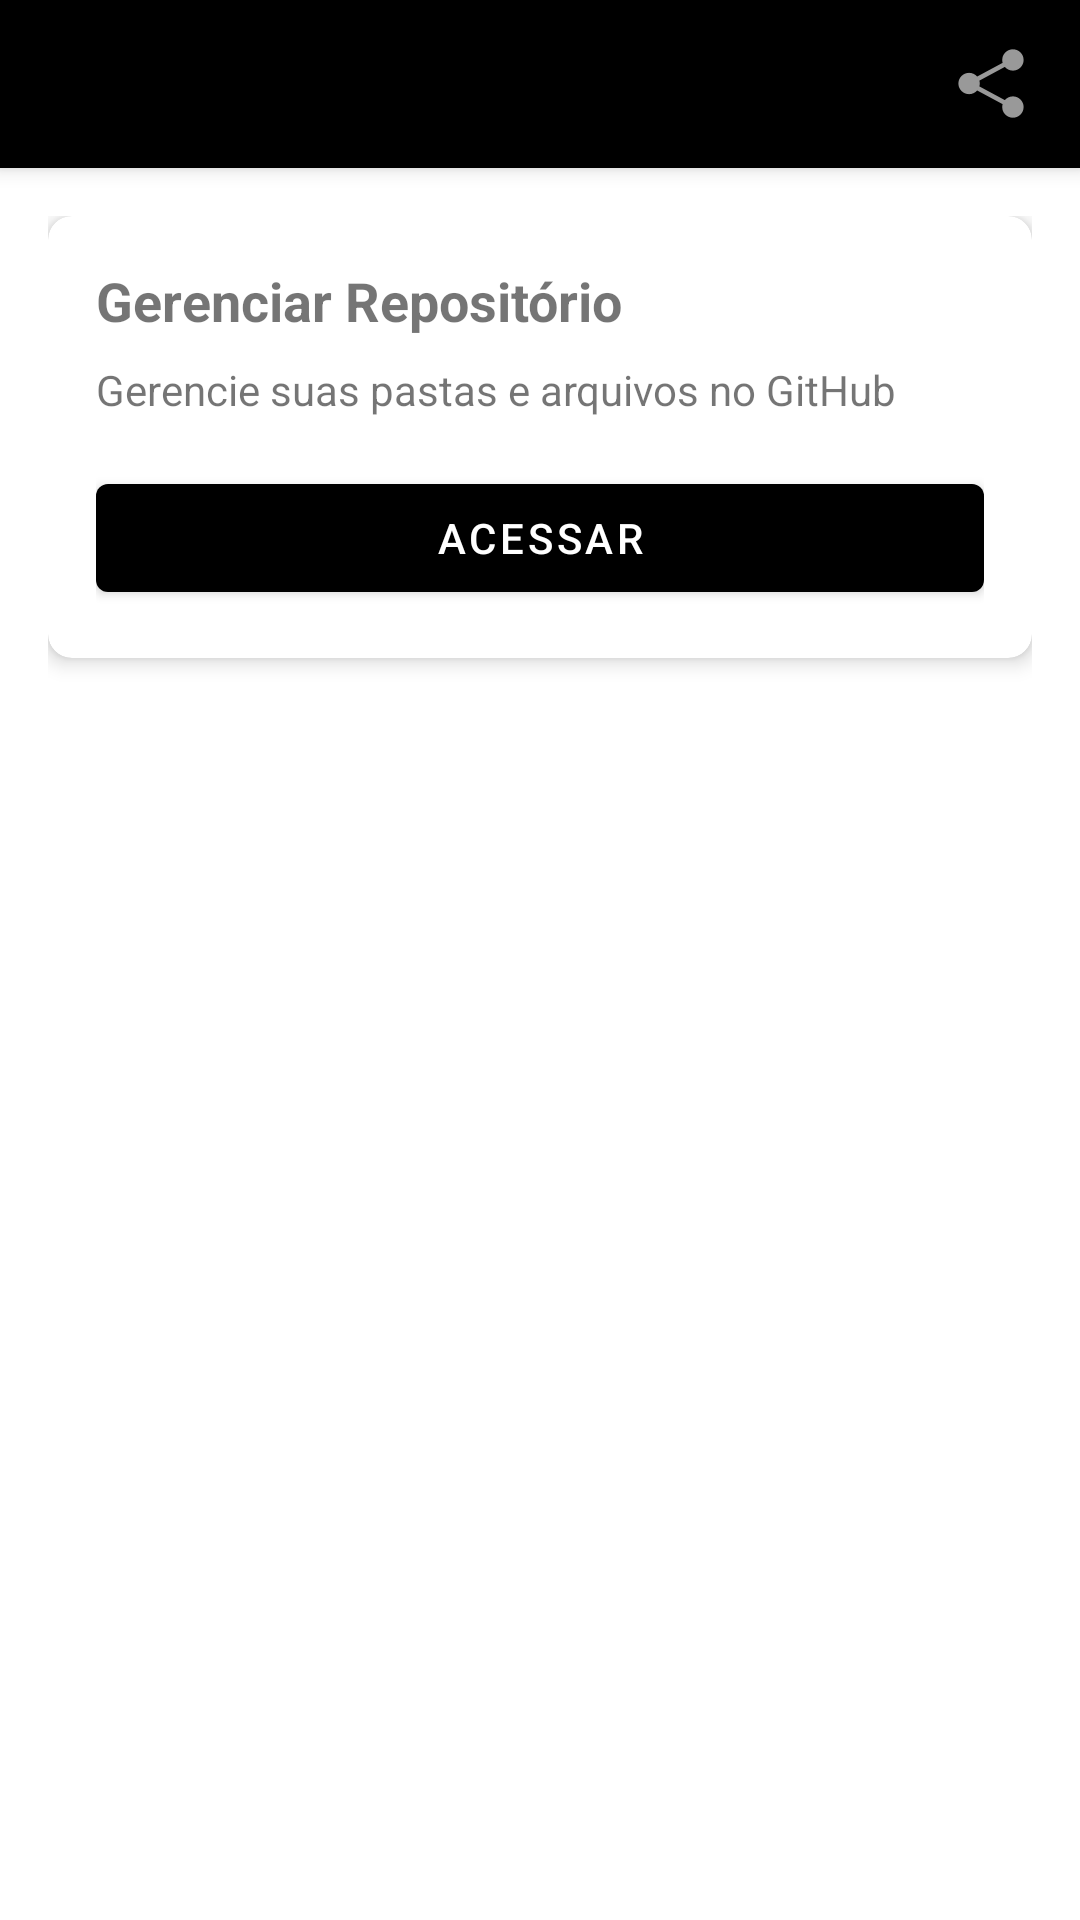

Android layout source for this screen:
<!-- AndroidManifest.xml: application theme Theme.ListenFree -->
<!-- res/layout/fragment_library.xml -->
<?xml version="1.0" encoding="utf-8"?>
<androidx.coordinatorlayout.widget.CoordinatorLayout xmlns:android="http://schemas.android.com/apk/res/android"
    xmlns:tools="http://schemas.android.com/tools"
    xmlns:app="http://schemas.android.com/apk/res-auto"
    android:layout_width="match_parent"
    android:layout_height="match_parent"
    tools:context=".fragments.LibraryFragment">

    <com.google.android.material.appbar.AppBarLayout
        android:layout_width="match_parent"
        android:layout_height="wrap_content">

        <androidx.appcompat.widget.Toolbar
            android:id="@+id/toolbar"
            android:layout_width="match_parent"
            android:layout_height="?attr/actionBarSize"
            app:titleTextColor="@android:color/white"
            app:menu="@menu/library_menu" />

    </com.google.android.material.appbar.AppBarLayout>

    <androidx.core.widget.NestedScrollView
        android:layout_width="match_parent"
        android:layout_height="match_parent"
        app:layout_behavior="@string/appbar_scrolling_view_behavior">

        <LinearLayout
            android:layout_width="match_parent"
            android:layout_height="wrap_content"
            android:orientation="vertical"
            android:padding="16dp">

            <com.google.android.material.card.MaterialCardView
                android:id="@+id/cardGitHub"
                android:layout_width="match_parent"
                android:layout_height="wrap_content"
                android:layout_marginBottom="16dp"
                app:cardCornerRadius="8dp"
                app:cardElevation="4dp">

                <LinearLayout
                    android:layout_width="match_parent"
                    android:layout_height="wrap_content"
                    android:orientation="vertical"
                    android:padding="16dp">

                    <TextView
                        android:layout_width="wrap_content"
                        android:layout_height="wrap_content"
                        android:text="Gerenciar Repositório"
                        android:textSize="18sp"
                        android:textStyle="bold" />

                    <TextView
                        android:layout_width="wrap_content"
                        android:layout_height="wrap_content"
                        android:layout_marginTop="8dp"
                        android:text="Gerencie suas pastas e arquivos no GitHub" />

                    <com.google.android.material.button.MaterialButton
                        android:id="@+id/btnManageRepository"
                        android:layout_width="match_parent"
                        android:layout_height="wrap_content"
                        android:layout_marginTop="16dp"
                        android:text="Acessar" />

                </LinearLayout>

            </com.google.android.material.card.MaterialCardView>

        </LinearLayout>

    </androidx.core.widget.NestedScrollView>

</androidx.coordinatorlayout.widget.CoordinatorLayout>
<!-- resources referenced by this layout -->
<resources>
  <style name="Theme.ListenFree" parent="Theme.MaterialComponents.DayNight.DarkActionBar">
          <item name="colorPrimary">@color/black</item>
          <item name="colorPrimaryVariant">@color/background_dark</item>
          <item name="colorOnPrimary">@color/white</item>
          <item name="colorSecondary">@color/black</item>
          <item name="colorSecondaryVariant">@color/black</item>
          <item name="colorOnSecondary">@color/white</item>
          <item name="android:statusBarColor">@color/background_dark</item>
      </style>
  <color name="black">#FF000000</color>
  <color name="background_dark">#121212</color>
  <color name="white">#FFFFFFFF</color>
</resources>
